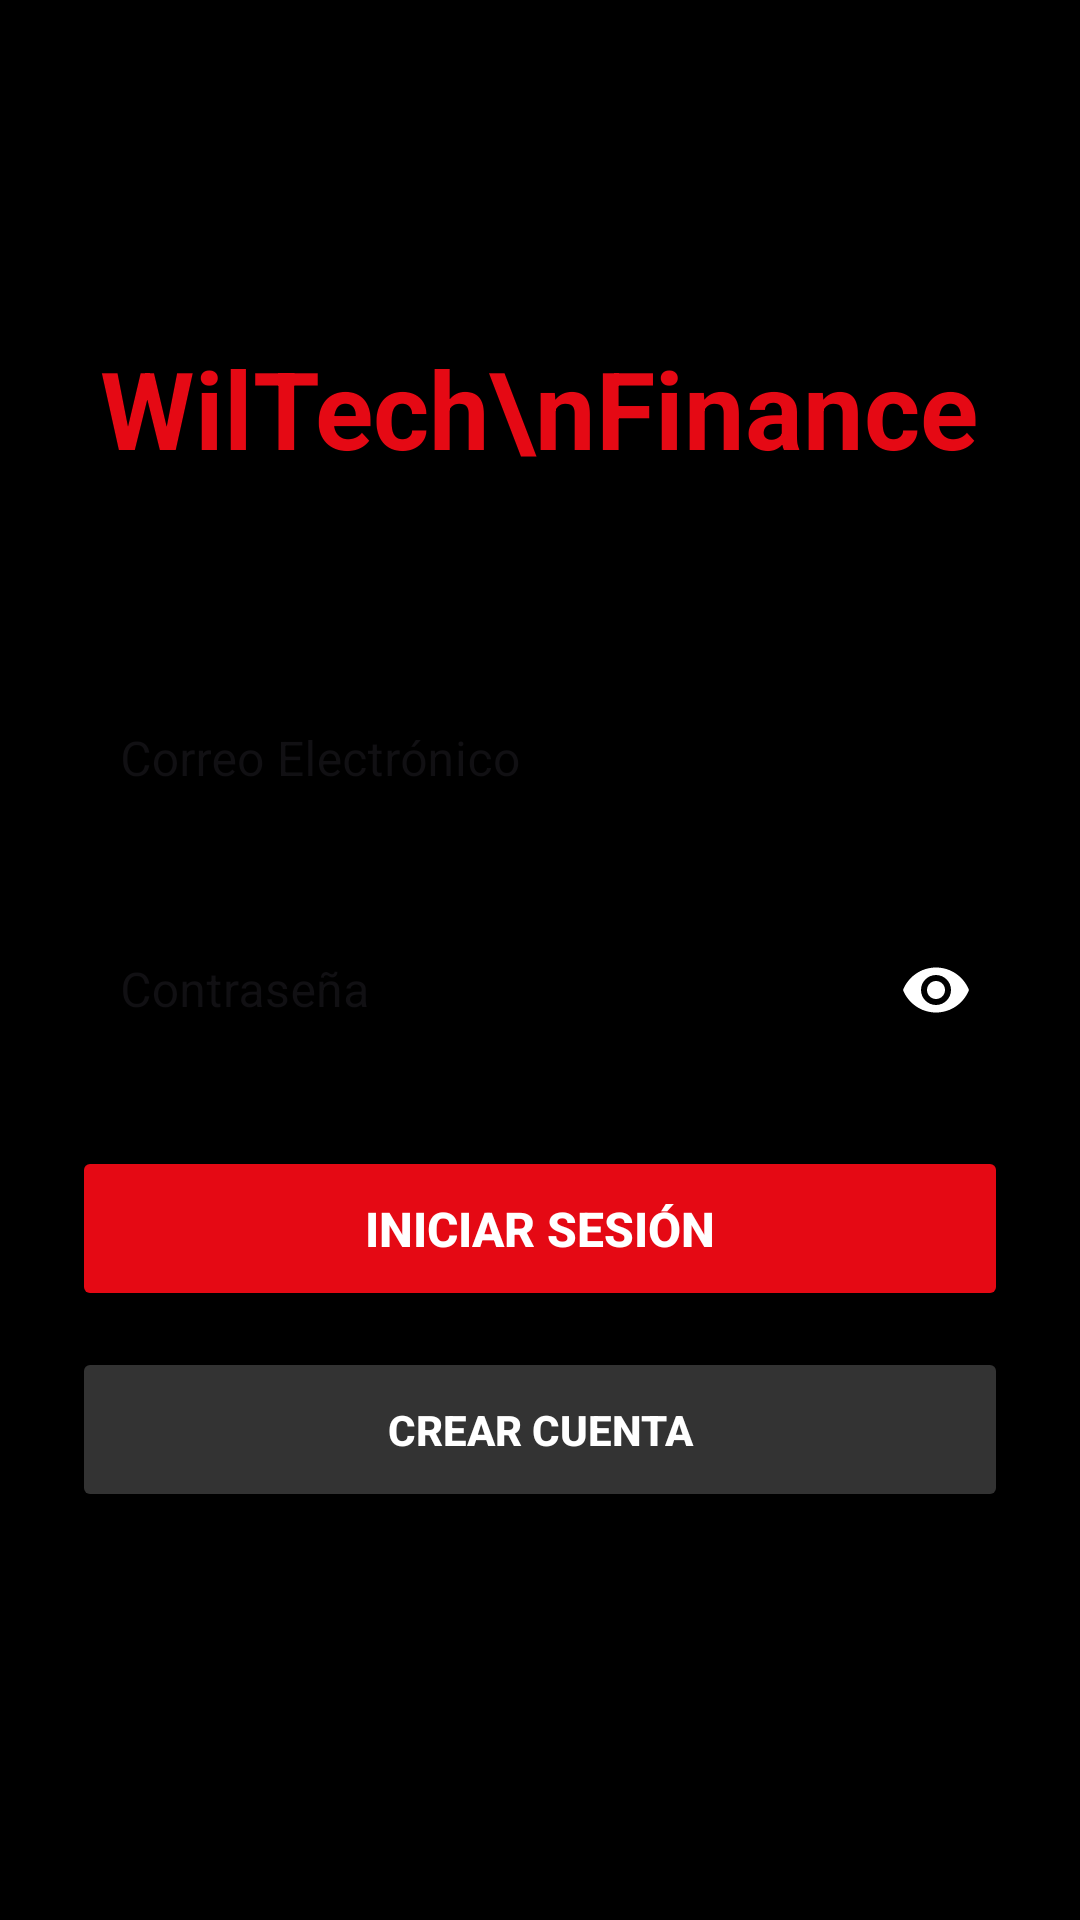

Layout XML and referenced resources for this Android screen:
<!-- AndroidManifest.xml: application theme Theme.WilTechFinance -->
<!-- res/layout/activity_main.xml -->
<?xml version="1.0" encoding="utf-8"?>
<ScrollView xmlns:android="http://schemas.android.com/apk/res/android"
    xmlns:app="http://schemas.android.com/apk/res-auto"
    android:layout_width="match_parent"
    android:layout_height="match_parent"
    android:background="#000000"
    android:fillViewport="true">

    <LinearLayout
        android:layout_width="match_parent"
        android:layout_height="wrap_content"
        android:gravity="center"
        android:orientation="vertical"
        android:padding="24dp">

        <TextView
            android:id="@+id/tvTitulo"
            android:layout_width="wrap_content"
            android:layout_height="wrap_content"
            android:layout_marginBottom="60dp"
            android:text="WilTech\nFinance"
            android:textAlignment="center"
            android:textColor="#E50914"
            android:textSize="36sp"
            android:textStyle="bold" />

        <com.google.android.material.textfield.TextInputLayout
            android:id="@+id/tilCorreoLogin"
            style="@style/Widget.MaterialComponents.TextInputLayout.OutlinedBox"
            android:layout_width="match_parent"
            android:layout_height="wrap_content"
            android:layout_marginBottom="16dp"
            android:hint="Correo Electrónico"
            app:boxStrokeColor="#E50914"
            app:hintTextColor="#E50914">

            <com.google.android.material.textfield.TextInputEditText
                android:id="@+id/etCorreoLogin"
                android:layout_width="match_parent"
                android:layout_height="wrap_content"
                android:inputType="textEmailAddress"
                android:textColor="#FFFFFF" />
        </com.google.android.material.textfield.TextInputLayout>

        <com.google.android.material.textfield.TextInputLayout
            android:id="@+id/tilPasswordLogin"
            style="@style/Widget.MaterialComponents.TextInputLayout.OutlinedBox"
            android:layout_width="match_parent"
            android:layout_height="wrap_content"
            android:layout_marginBottom="24dp"
            android:hint="Contraseña"
            app:passwordToggleEnabled="true"
            app:passwordToggleTint="#FFFFFF"
            app:boxStrokeColor="#E50914"
            app:hintTextColor="#E50914">

            <com.google.android.material.textfield.TextInputEditText
                android:id="@+id/etPasswordLogin"
                android:layout_width="match_parent"
                android:layout_height="wrap_content"
                android:inputType="textPassword"
                android:textColor="#FFFFFF" />
        </com.google.android.material.textfield.TextInputLayout>

        <Button
            android:id="@+id/btnEntrar"
            android:layout_width="match_parent"
            android:layout_height="55dp"
            android:layout_marginBottom="12dp"
            android:backgroundTint="#E50914"
            android:text="INICIAR SESIÓN"
            android:textColor="#FFFFFF"
            android:textSize="16sp"
            android:textStyle="bold" />

        <Button
            android:id="@+id/btnRegistrarse"
            android:layout_width="match_parent"
            android:layout_height="55dp"
            android:layout_marginBottom="24dp"
            android:backgroundTint="#333333"
            android:text="CREAR CUENTA"
            android:textColor="#FFFFFF"
            android:textSize="14sp"
            android:textStyle="bold" />
    </LinearLayout>
</ScrollView>
<!-- resources referenced by this layout -->
<resources>
  <style name="Theme.WilTechFinance" parent="Base.Theme.WilTechFinance" />
  <style name="Base.Theme.WilTechFinance" parent="Theme.Material3.DayNight.NoActionBar">
          
          
      </style>
</resources>
